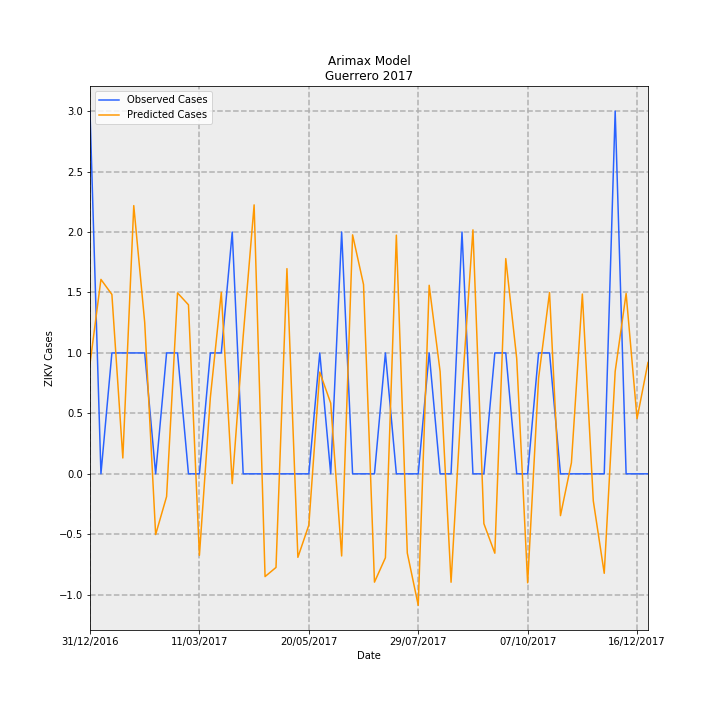

Source data for this figure (header and first rows):
Date, predictions_incidence, observed_incidence, Predicted Cases, Observed Cases, error
31/12/2016, 0.02577, 0.08491, 0.9106, 3.0, 2.089
07/01/2017, 0.04551, 0.0, 1.608, 0.0, -1.608
14/01/2017, 0.04199, 0.0283, 1.484, 1.0, -0.4837
21/01/2017, 0.003711, 0.0283, 0.1311, 1.0, 0.8689
28/01/2017, 0.06279, 0.0283, 2.218, 1.0, -1.218
04/02/2017, 0.03543, 0.0283, 1.252, 1.0, -0.2518
11/02/2017, -0.01421, 0.0, -0.5022, 0.0, 0.5022
18/02/2017, -0.005321, 0.0283, -0.188, 1.0, 1.188
25/02/2017, 0.04235, 0.0283, 1.496, 1.0, -0.4962
04/03/2017, 0.03957, 0.0, 1.398, 0.0, -1.398
11/03/2017, -0.01908, 0.0, -0.674, 0.0, 0.674
18/03/2017, 0.01788, 0.0283, 0.6316, 1.0, 0.3684
25/03/2017, 0.04247, 0.0283, 1.501, 1.0, -0.5007
01/04/2017, -0.002281, 0.05661, -0.0806, 2.0, 2.081
08/04/2017, 0.03218, 0.0, 1.137, 0.0, -1.137
15/04/2017, 0.06296, 0.0, 2.224, 0.0, -2.224
22/04/2017, -0.02405, 0.0, -0.8497, 0.0, 0.8497
29/04/2017, -0.02192, 0.0, -0.7744, 0.0, 0.7744
06/05/2017, 0.04803, 0.0, 1.697, 0.0, -1.697
13/05/2017, -0.01955, 0.0, -0.6907, 0.0, 0.6907
20/05/2017, -0.01201, 0.0, -0.4243, 0.0, 0.4243
27/05/2017, 0.02381, 0.0283, 0.8414, 1.0, 0.1586
03/06/2017, 0.01654, 0.0, 0.5845, 0.0, -0.5845
10/06/2017, -0.01923, 0.05661, -0.6793, 2.0, 2.679
17/06/2017, 0.05594, 0.0, 1.976, 0.0, -1.976
24/06/2017, 0.04431, 0.0, 1.566, 0.0, -1.566
01/07/2017, -0.02536, 0.0, -0.8959, 0.0, 0.8959
08/07/2017, -0.01964, 0.0283, -0.6939, 1.0, 1.694
15/07/2017, 0.05587, 0.0, 1.974, 0.0, -1.974
22/07/2017, -0.01853, 0.0, -0.6547, 0.0, 0.6547
29/07/2017, -0.03077, 0.0, -1.087, 0.0, 1.087
05/08/2017, 0.04413, 0.0283, 1.559, 1.0, -0.5593
12/08/2017, 0.02392, 0.0, 0.8451, 0.0, -0.8451
19/08/2017, -0.02537, 0.0, -0.8965, 0.0, 0.8965
26/08/2017, 0.01915, 0.05661, 0.6766, 2.0, 1.323
02/09/2017, 0.05711, 0.0, 2.018, 0.0, -2.018
09/09/2017, -0.01166, 0.0, -0.4119, 0.0, 0.4119
16/09/2017, -0.01858, 0.0283, -0.6564, 1.0, 1.656
23/09/2017, 0.05038, 0.0283, 1.78, 1.0, -0.78
30/09/2017, 0.02701, 0.0, 0.9545, 0.0, -0.9545
07/10/2017, -0.02551, 0.0, -0.9014, 0.0, 0.9014
14/10/2017, 0.02239, 0.0283, 0.7912, 1.0, 0.2088
21/10/2017, 0.04244, 0.0283, 1.5, 1.0, -0.4996
28/10/2017, -0.009784, 0.0, -0.3457, 0.0, 0.3457
04/11/2017, 0.002587, 0.0, 0.09141, 0.0, -0.09141
11/11/2017, 0.04208, 0.0, 1.487, 0.0, -1.487
18/11/2017, -0.006322, 0.0, -0.2234, 0.0, 0.2234
25/11/2017, -0.02328, 0.0, -0.8226, 0.0, 0.8226
02/12/2017, 0.02398, 0.08491, 0.8472, 3.0, 2.153
09/12/2017, 0.04221, 0.0, 1.492, 0.0, -1.492
16/12/2017, 0.01292, 0.0, 0.4565, 0.0, -0.4565
23/12/2017, 0.02607, 0.0, 0.921, 0.0, -0.921
